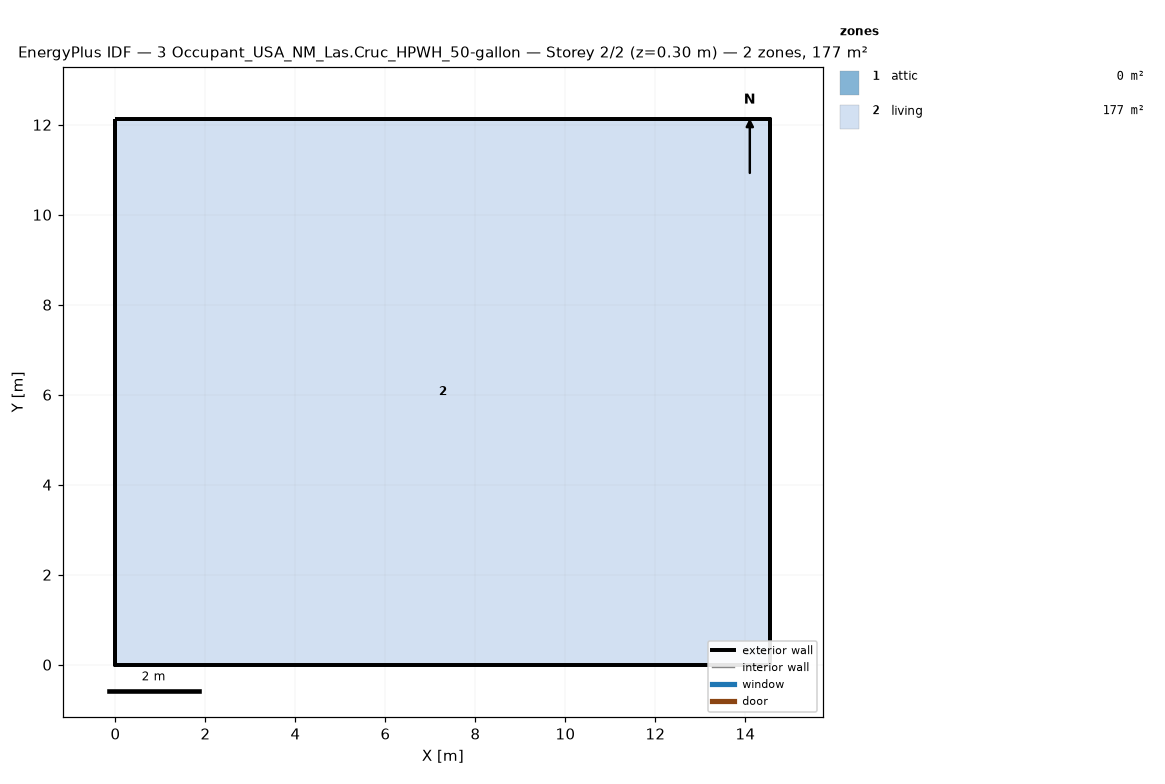
=== STOREY PLAN SPEC (per zone: floor XY polygon, exterior-wall plan segments, windows/doors) ===
zone 1: attic  (0.0 m²)
  exterior wall: (14.55, 0.00) – (14.55, 12.13) – (14.55, 6.06)  [18.2 m]
  exterior wall: (0.00, 12.13) – (0.00, 0.00) – (0.00, 6.06)  [18.2 m]
zone 2: living  (176.5 m²)
  floor: (0.00, 0.00) (0.00, 12.13) (14.55, 12.13) (14.55, 0.00)
  exterior wall: (0.00, 0.00) – (14.55, 0.00)  [14.6 m]
  exterior wall: (14.55, 0.00) – (14.55, 12.13)  [12.1 m]
  exterior wall: (14.55, 12.13) – (0.00, 12.13)  [14.6 m]
  exterior wall: (0.00, 12.13) – (0.00, 0.00)  [12.1 m]

=== DERIVED (storey summary) ===
Building: 3 Occupant_USA_NM_Las.Cruc_HPWH_50-gallon
Storey: 2 of 2  (floor level z = 0.30 m)
Storey gross floor area: 176.5 m²
Zones on this storey: 2
  - attic: floor 0.0 m²; exterior wall 36.4 m (24.5 m²); WWR 0.0%
  - living: floor 176.5 m²; exterior wall 53.4 m (146.4 m²); WWR 0.0%
Zone adjacency: (none detected)